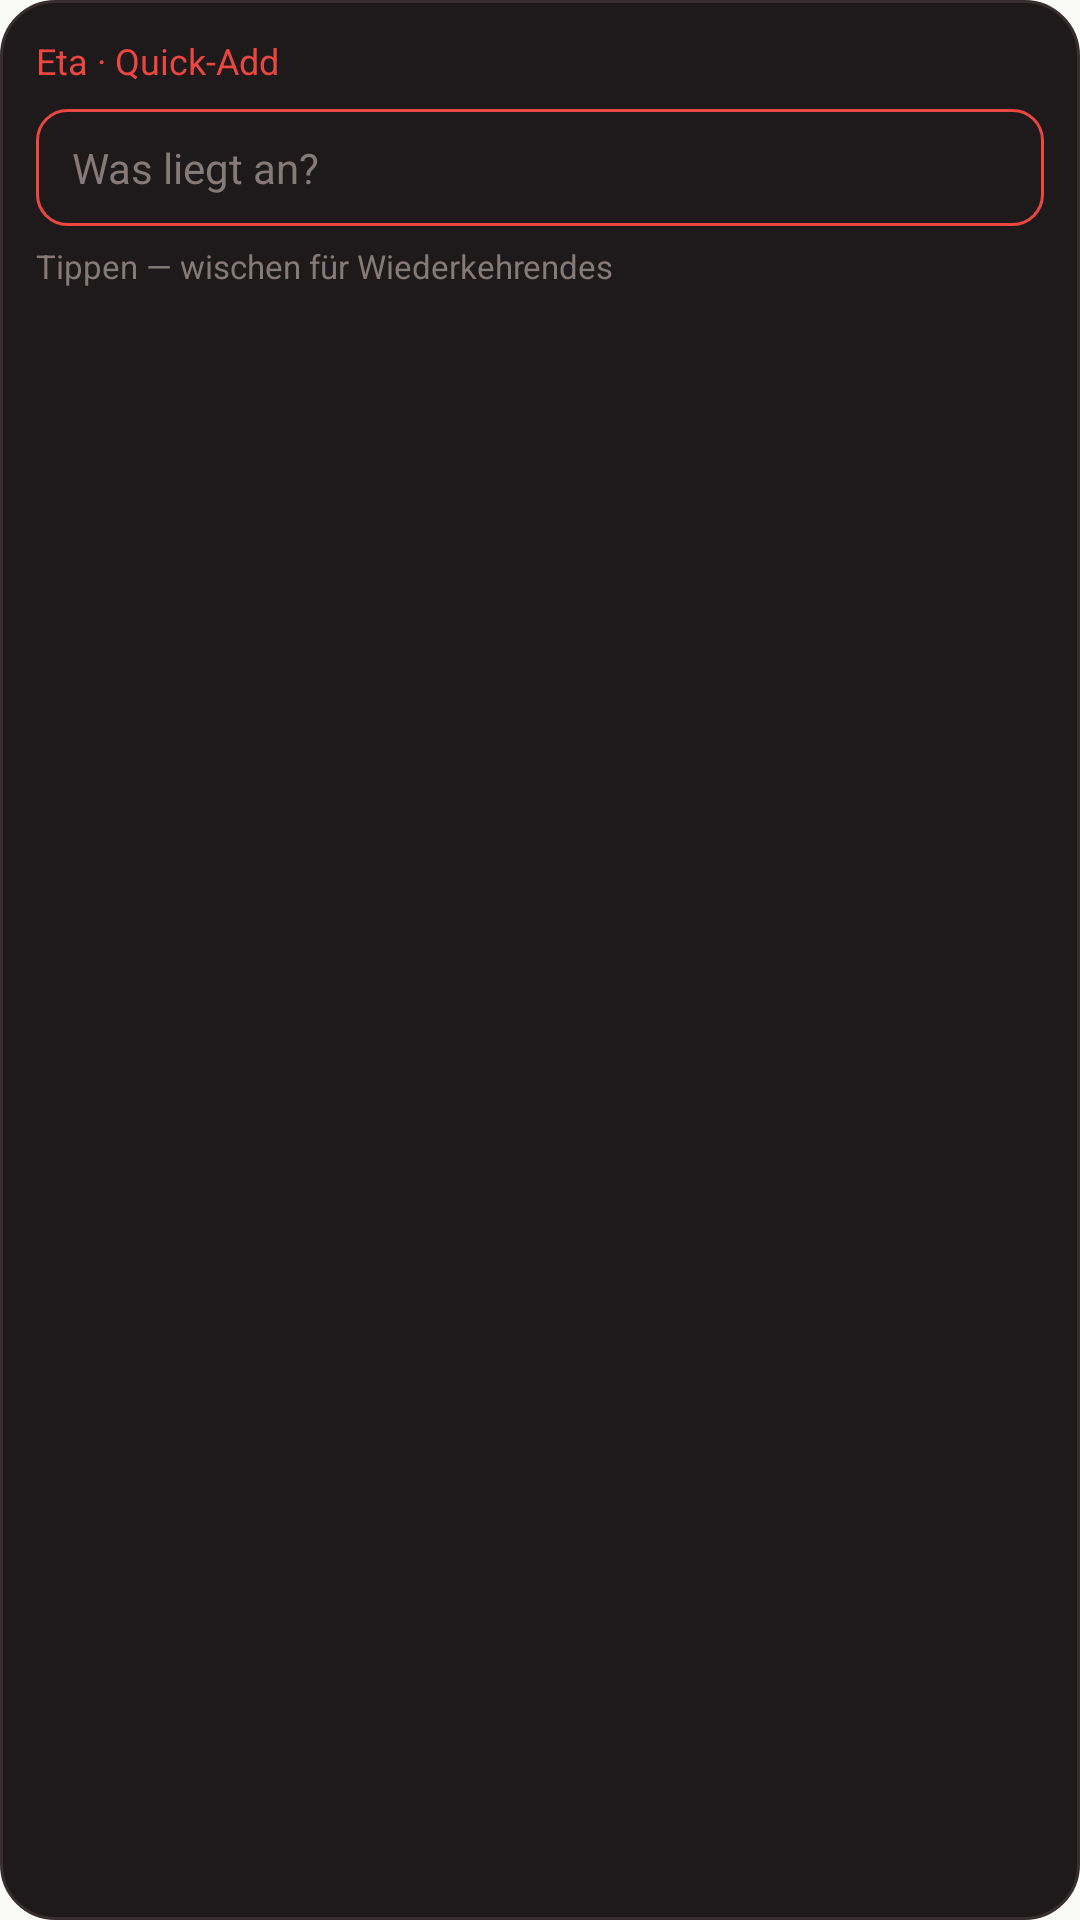

This screen was rendered from an Android layout file. Write that file and the resources it references.
<!-- AndroidManifest.xml: application theme Theme.Eta -->
<!-- res/layout/widget_quick_add_red_dark.xml -->
<?xml version="1.0" encoding="utf-8"?>
<LinearLayout xmlns:android="http://schemas.android.com/apk/res/android"
    android:id="@+id/widget_root"
    android:layout_width="match_parent"
    android:layout_height="match_parent"
    android:background="@drawable/widget_background_red_dark"
    android:orientation="vertical"
    android:padding="12dp">

    <TextView
        android:id="@+id/widget_title"
        android:layout_width="match_parent"
        android:layout_height="wrap_content"
        android:text="@string/widget_quick_add_title"
        android:textColor="@color/eta_red_dark_widget_accent"
        android:textSize="12sp"
        android:maxLines="1" />

    <TextView
        android:id="@+id/widget_field"
        android:layout_width="match_parent"
        android:layout_height="wrap_content"
        android:layout_marginTop="8dp"
        android:background="@drawable/widget_field_red_dark"
        android:paddingStart="12dp"
        android:paddingEnd="12dp"
        android:paddingTop="10dp"
        android:paddingBottom="10dp"
        android:text="@string/widget_quick_add_placeholder"
        android:textColor="@color/eta_red_dark_widget_muted"
        android:textSize="14sp"
        android:maxLines="1"
        android:ellipsize="end" />

    <TextView
        android:id="@+id/widget_hint"
        android:layout_width="match_parent"
        android:layout_height="wrap_content"
        android:layout_marginTop="6dp"
        android:text="@string/widget_quick_add_hint"
        android:textColor="@color/eta_red_dark_widget_muted"
        android:textSize="11sp"
        android:maxLines="1"
        android:ellipsize="end" />
</LinearLayout>
<!-- resources referenced by this layout -->
<resources>
  <color name="eta_red_dark_widget_accent">#EB4640</color>
  <color name="eta_red_dark_widget_muted">#857A78</color>
  <!-- drawable widget_background_red_dark (drawable) -->
  <?xml version="1.0" encoding="utf-8"?>
  <shape xmlns:android="http://schemas.android.com/apk/res/android"
      android:shape="rectangle">
      <solid android:color="@color/eta_red_dark_widget_surface" />
      <stroke
          android:width="1dp"
          android:color="@color/eta_red_dark_widget_border" />
      <corners android:radius="18dp" />
  </shape>
  <!-- drawable widget_field_red_dark (drawable) -->
  <?xml version="1.0" encoding="utf-8"?>
  <shape xmlns:android="http://schemas.android.com/apk/res/android"
      android:shape="rectangle">
      <solid android:color="@color/eta_red_dark_widget_surface" />
      <stroke
          android:width="1dp"
          android:color="@color/eta_red_dark_widget_accent" />
      <corners android:radius="10dp" />
  </shape>
  <string name="widget_quick_add_hint">Tippen — wischen für Wiederkehrendes</string>
  <string name="widget_quick_add_placeholder">Was liegt an?</string>
  <string name="widget_quick_add_title">Eta · Quick-Add</string>
  <style name="Theme.Eta" parent="android:Theme.Material.Light.NoActionBar">
          <item name="android:windowBackground">@color/eta_window_background</item>
      </style>
  <color name="eta_red_dark_widget_surface">#1E1A1B</color>
  <color name="eta_red_dark_widget_border">#372E2F</color>
  <color name="eta_window_background">#FAFAF8</color>
</resources>
